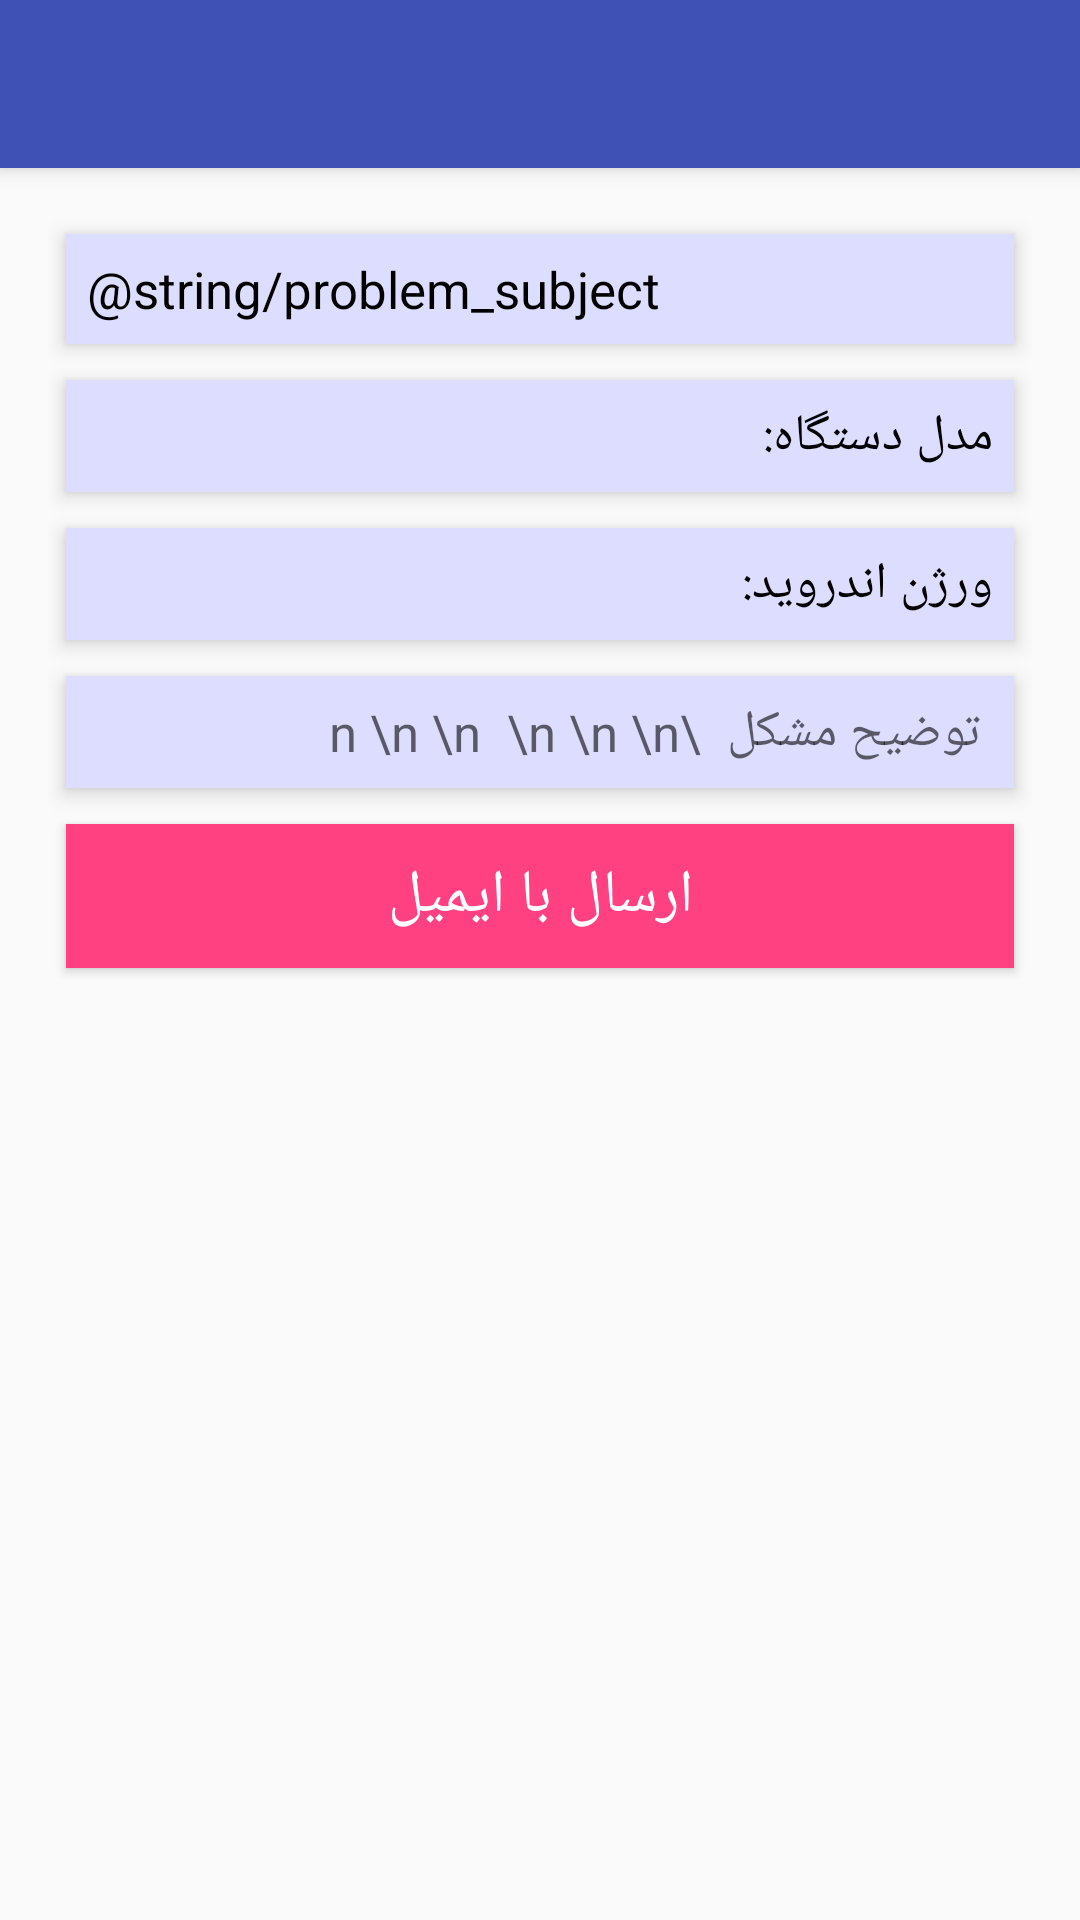

Produce the Android XML layout that renders to this screen, including the resource entries it uses.
<!-- AndroidManifest.xml: activity theme MyMaterialTheme -->
<!-- res/layout/activity_send_problem.xml -->
<?xml version="1.0" encoding="utf-8"?>
<android.support.design.widget.CoordinatorLayout xmlns:android="http://schemas.android.com/apk/res/android"
    xmlns:app="http://schemas.android.com/apk/res-auto"
    xmlns:tools="http://schemas.android.com/tools"
    android:layout_width="match_parent"
    android:layout_height="match_parent"
    android:fitsSystemWindows="true"
    tools:context=".activities.SendProblemActivity">

    <android.support.design.widget.AppBarLayout
        android:layout_width="match_parent"
        android:layout_height="wrap_content"
        android:theme="@style/MyMaterialTheme.AppBarOverlay">

        <android.support.v7.widget.Toolbar
            android:id="@+id/toolbar"
            android:layout_width="match_parent"
            android:layout_height="?attr/actionBarSize"
            android:background="?attr/colorPrimary"
            app:popupTheme="@style/MyMaterialTheme.PopupOverlay"
            />

    </android.support.design.widget.AppBarLayout>

    <include layout="@layout/content_send_problem" />



</android.support.design.widget.CoordinatorLayout>
<!-- res/layout/content_send_problem.xml (included above) -->
<?xml version="1.0" encoding="utf-8"?>
<RelativeLayout xmlns:android="http://schemas.android.com/apk/res/android"
    xmlns:app="http://schemas.android.com/apk/res-auto"
    xmlns:tools="http://schemas.android.com/tools"
    android:layout_width="match_parent"
    android:layout_height="match_parent"
    android:paddingBottom="@dimen/activity_vertical_margin"
    android:paddingLeft="@dimen/activity_horizontal_margin"
    android:paddingRight="@dimen/activity_horizontal_margin"
    android:paddingTop="@dimen/activity_vertical_margin"
    app:layout_behavior="@string/appbar_scrolling_view_behavior"
    tools:context=".activities.SendProblemActivity"
    tools:showIn="@layout/activity_send_problem">

    <ScrollView
        android:layout_width="match_parent"
        android:layout_height="wrap_content">
        <LinearLayout
            android:layout_width="match_parent"
            android:layout_height="match_parent"
            android:orientation="vertical">
            <TextView
                android:layout_width="match_parent"
                android:layout_height="wrap_content"
                android:text="@string/problem_subject"
                android:layout_margin="6dp"
                android:padding="7dp"
                android:background="@color/lightGray"
                android:id="@+id/subject"
                android:textColor="@color/navigationBarColor"
                android:elevation="4dp"
                android:textSize="17dp"/>
            <TextView
                android:layout_width="match_parent"
                android:layout_height="wrap_content"
                android:text="مدل دستگاه:"
                android:layout_margin="6dp"
                android:padding="7dp"
                android:background="@color/lightGray"
                android:id="@+id/model"
                android:textColor="@color/navigationBarColor"
                android:elevation="4dp"
                android:textSize="17dp"/>
            <TextView
                android:layout_width="match_parent"
                android:layout_height="wrap_content"
                android:text="ورژن اندروید:"
                android:layout_margin="6dp"
                android:padding="7dp"
                android:background="@color/lightGray"
                android:id="@+id/androidapi"
                android:textColor="@color/navigationBarColor"
                android:elevation="4dp"
                android:textSize="17dp"/>
            <EditText
                android:layout_width="match_parent"
                android:layout_height="wrap_content"
                android:layout_margin="6dp"
                android:padding="7dp"
                android:background="@color/lightGray"
                android:hint=" توضیح مشکل  \n \n \n  \n \n \n"
                android:textColor="@color/navigationBarColor"
                android:elevation="4dp"
                android:id="@+id/problem_etv"
                android:textSize="17dp"
                />
            <Button
                android:layout_width="match_parent"
                android:layout_height="wrap_content"
                android:layout_margin="6dp"
                android:padding="7dp"
                android:background="@color/colorAccent"
                android:text="ارسال با ایمیل"
                android:textColor="@color/white"
                android:textSize="20dp"
                android:id="@+id/send_with_email"/>

        </LinearLayout>
    </ScrollView>

</RelativeLayout>
<!-- resources referenced by this layout -->
<resources>
  <color name="colorAccent">#FF4081</color>
  <color name="lightGray">#DDDDFF</color>
  <color name="navigationBarColor">#000000</color>
  <color name="white">#FFFFFF</color>
  <dimen name="activity_horizontal_margin">16dp</dimen>
  <dimen name="activity_vertical_margin">16dp</dimen>
  <style name="MyMaterialTheme.AppBarOverlay" parent="ThemeOverlay.AppCompat.Dark.ActionBar" />
  <style name="MyMaterialTheme.PopupOverlay" parent="ThemeOverlay.AppCompat.Light" />
  <style name="MyMaterialTheme" parent="MyMaterialTheme.Base">
  
      </style>
  <style name="MyMaterialTheme.Base" parent="Theme.AppCompat.Light.DarkActionBar">
          <item name="windowNoTitle">true</item>
          <item name="windowActionBar">false</item>
          <item name="colorPrimary">@color/colorPrimary</item>
          <item name="colorPrimaryDark">@color/colorPrimaryDark</item>
          <item name="colorAccent">@color/colorAccent</item>
  
      </style>
  <color name="colorPrimary">#3F51B5</color>
  <color name="colorPrimaryDark">#303F9F</color>
</resources>
